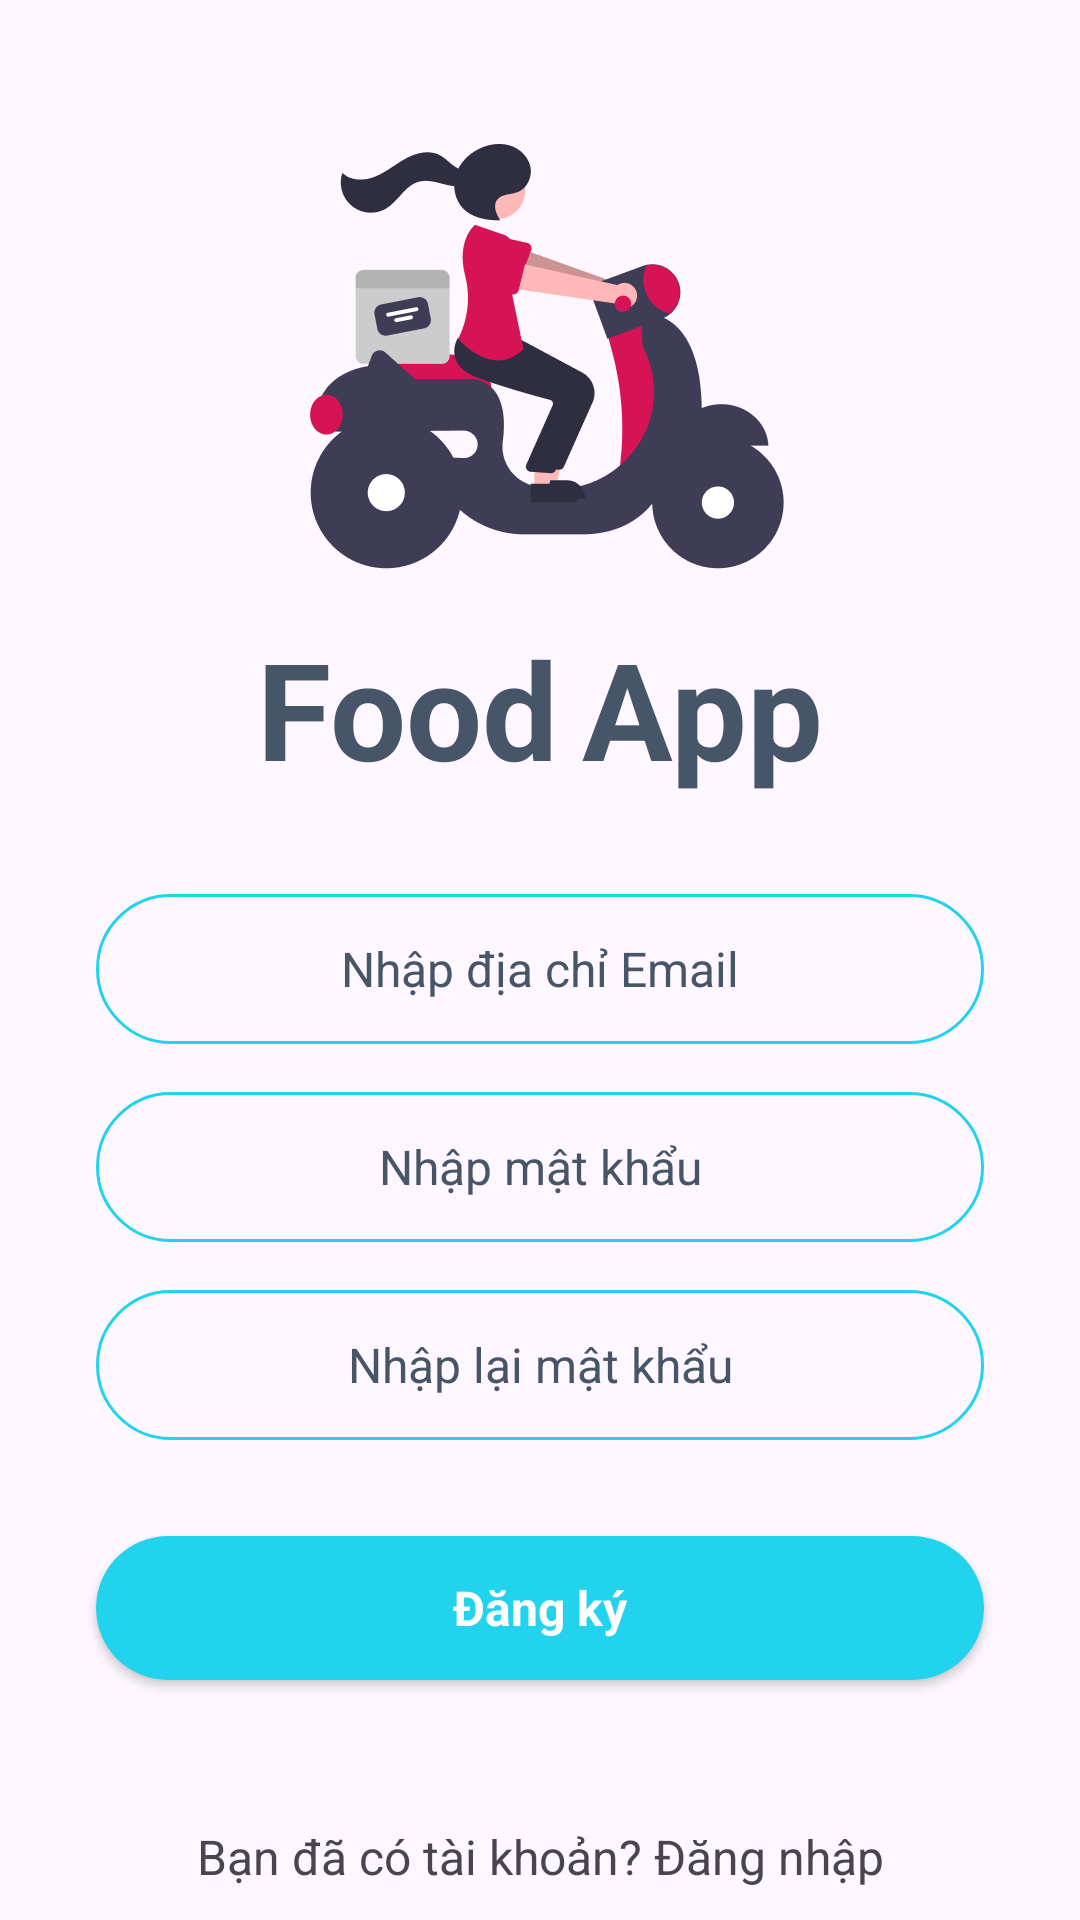

Reconstruct the res/layout file that produces this screen, plus the resources it refers to.
<!-- AndroidManifest.xml: application theme Theme.FoodOder_App -->
<!-- res/layout/activity_signup.xml -->
<?xml version="1.0" encoding="utf-8"?>
<androidx.constraintlayout.widget.ConstraintLayout xmlns:android="http://schemas.android.com/apk/res/android"
    xmlns:app="http://schemas.android.com/apk/res-auto"
    xmlns:tools="http://schemas.android.com/tools"
    android:id="@+id/main"
    android:layout_width="match_parent"
    android:layout_height="match_parent"
    tools:context=".Activiy.LoginActivity">

    <ScrollView
        android:layout_width="match_parent"
        android:layout_height="match_parent">

        <LinearLayout
            android:layout_width="match_parent"
            android:layout_height="wrap_content"
            android:orientation="vertical" >

            <ImageView
                android:id="@+id/imageView7"
                android:layout_width="match_parent"
                android:layout_height="wrap_content"
                android:layout_marginTop="48dp"
                app:srcCompat="@drawable/logo" />

            <LinearLayout
                android:layout_width="match_parent"
                android:layout_height="match_parent"
                android:gravity="center"
                android:layout_marginTop="16dp"
                android:orientation="horizontal">

                <TextView
                    android:id="@+id/textView4"
                    android:layout_width="wrap_content"
                    android:layout_height="wrap_content"
                    android:layout_marginEnd="8dp"
                    android:text="Food"
                    android:textSize="45sp"
                    android:textStyle="bold"
                    android:textColor="@color/blue_gray"/>

                <TextView
                    android:id="@+id/textView3"
                    android:layout_width="wrap_content"
                    android:layout_height="wrap_content"
                    android:text="App"
                    android:textSize="45sp"
                    android:textStyle="bold"
                    android:textColor="@color/blue_gray"/>

            </LinearLayout>

            <EditText
                android:id="@+id/userEdt"
                android:layout_width="match_parent"
                android:layout_height="50dp"
                android:layout_marginTop="32dp"
                android:layout_marginEnd="32dp"
                android:layout_marginStart="32dp"
                android:hint="Nhập địa chỉ Email"
                android:textAlignment="center"
                android:textColorHint="@color/blue_gray"
                android:textSize="16sp"
                android:ems="10"
                android:background="@drawable/edittext_background"
                android:inputType="text"
                />
            <EditText
                android:id="@+id/passEdt"
                android:layout_width="match_parent"
                android:layout_height="50dp"
                android:layout_marginTop="16dp"
                android:layout_marginEnd="32dp"
                android:layout_marginStart="32dp"
                android:hint="Nhập mật khẩu"
                android:textAlignment="center"
                android:textColorHint="@color/blue_gray"
                android:textSize="16sp"
                android:ems="10"
                android:background="@drawable/edittext_background"
                android:inputType="textPassword"
                />
            <EditText
                android:id="@+id/repeatpassEdt"
                android:layout_width="match_parent"
                android:layout_height="50dp"
                android:layout_marginTop="16dp"
                android:layout_marginEnd="32dp"
                android:layout_marginStart="32dp"
                android:hint="Nhập lại mật khẩu"
                android:textAlignment="center"
                android:textColorHint="@color/blue_gray"
                android:textSize="16sp"
                android:ems="10"
                android:background="@drawable/edittext_background"
                android:inputType="textPassword"
                />

            <androidx.appcompat.widget.AppCompatButton
                android:id="@+id/signupBtn"
                style="@android:style/Widget.Button"
                android:layout_width="match_parent"
                android:layout_height="wrap_content"
                android:layout_margin="32dp"
                android:background="@drawable/red_button_background"
                android:text="Đăng ký"
                android:textColor="@color/white"
                android:textSize="16sp"
                android:textStyle="bold" />

            <TextView
                android:id="@+id/textView5"
                android:layout_width="match_parent"
                android:layout_height="wrap_content"
                android:layout_marginTop="16dp"
                android:text="Bạn đã có tài khoản? Đăng nhập"
                android:textAlignment="center"
                android:textSize="16sp" />

        </LinearLayout>
    </ScrollView>

</androidx.constraintlayout.widget.ConstraintLayout>
<!-- resources referenced by this layout -->
<resources>
  <color name="blue_gray">#475569</color>
  <color name="white">#FFFFFFFF</color>
  <!-- drawable edittext_background (drawable) -->
  <?xml version="1.0" encoding="utf-8"?>
  <selector xmlns:android="http://schemas.android.com/apk/res/android">
  <item>
      <shape android:shape="rectangle">
          <stroke android:color="@color/aqua" android:width="1dp"/>
          <corners android:radius="100dp"/>
      </shape>
  </item>
  </selector>
  <!-- drawable logo: png bitmap (drawable-xxhdpi, 25211 bytes) -->
  <!-- drawable red_button_background (drawable) -->
  <?xml version="1.0" encoding="utf-8"?>
  <selector xmlns:android="http://schemas.android.com/apk/res/android">
  <item>
      <shape android:shape="rectangle">
          <corners android:radius="50dp"/>
          <solid android:color="@color/aqua"/>
      </shape>
  </item>
  </selector>
  <style name="Theme.FoodOder_App" parent="Base.Theme.FoodOder_App" />
  <color name="aqua">#22d3ee</color>
  <style name="Base.Theme.FoodOder_App" parent="Theme.Material3.DayNight.NoActionBar">
          
          
      </style>
</resources>
